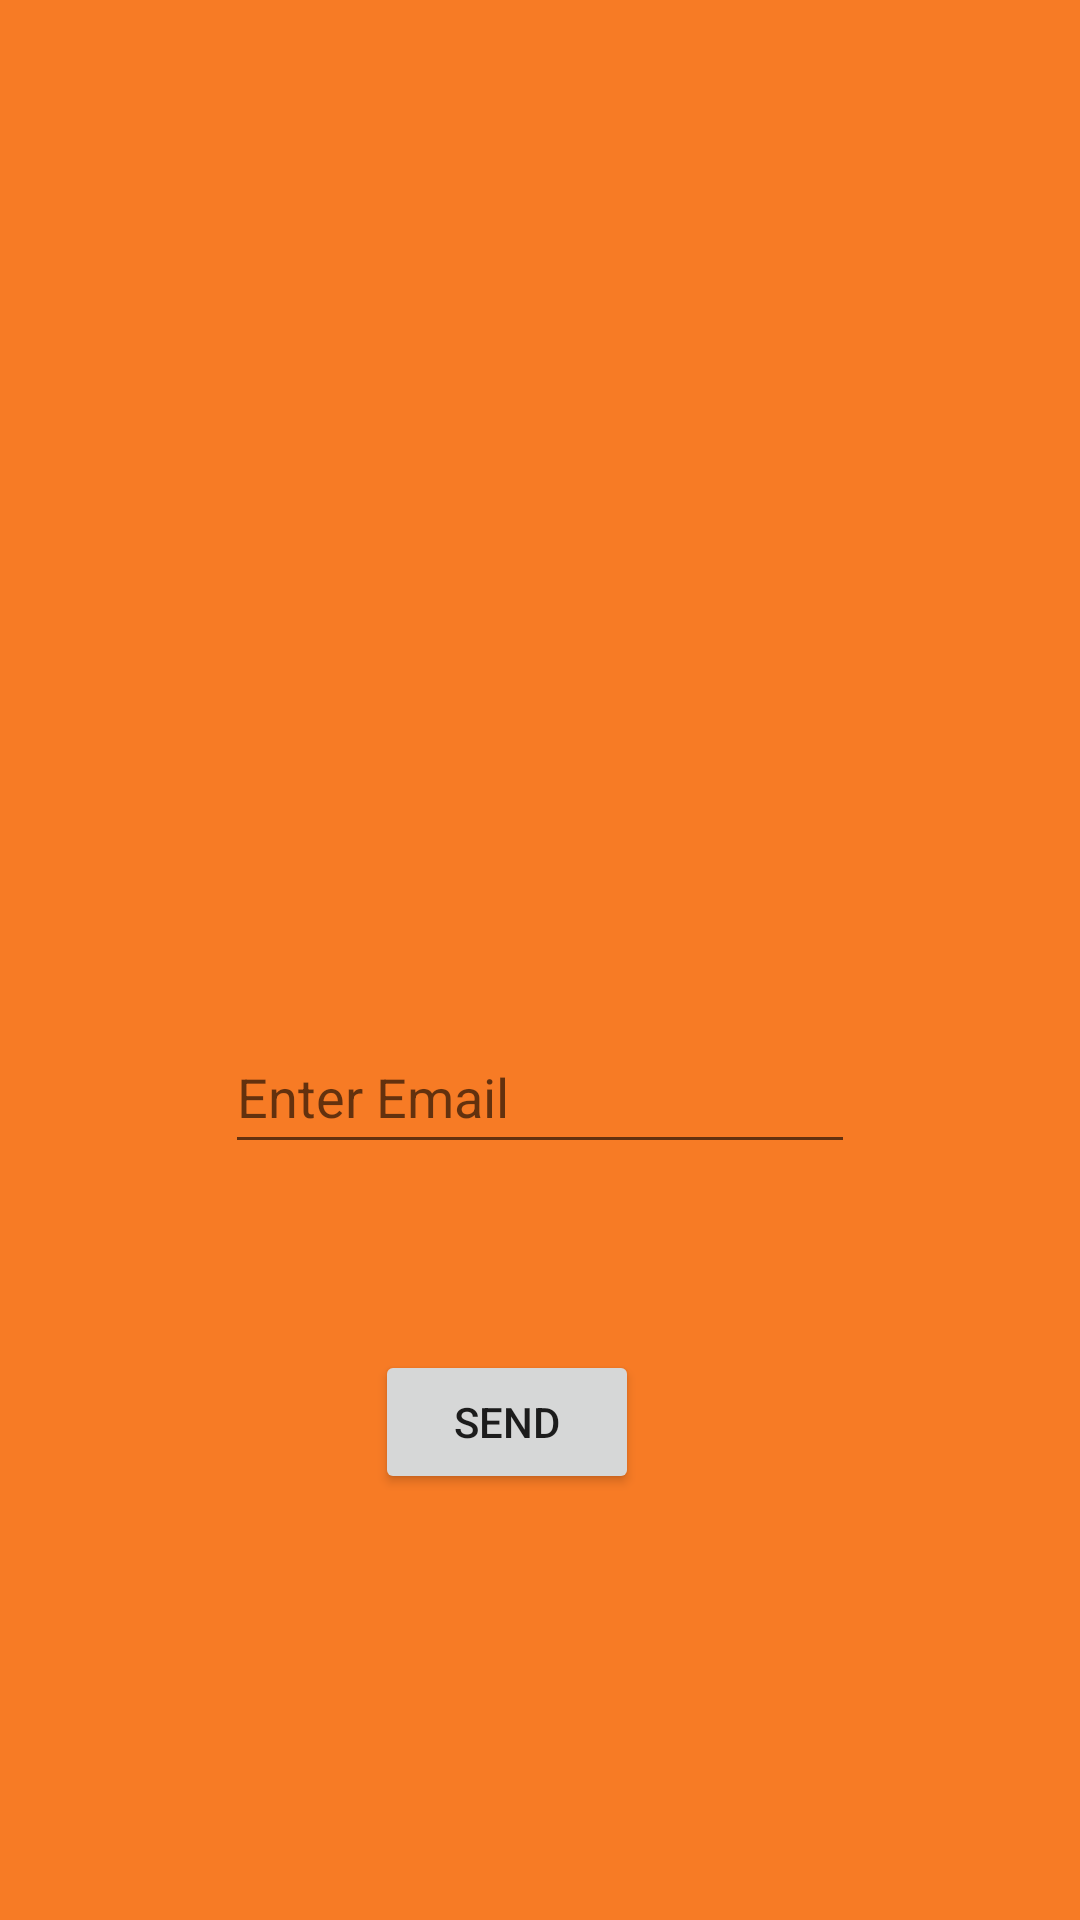

This screen was rendered from an Android layout file. Write that file and the resources it references.
<!-- AndroidManifest.xml: application theme Theme.QuizzApp -->
<!-- res/layout/activity_forgot_password.xml -->
<?xml version="1.0" encoding="utf-8"?>
<androidx.constraintlayout.widget.ConstraintLayout xmlns:android="http://schemas.android.com/apk/res/android"
    xmlns:app="http://schemas.android.com/apk/res-auto"
    xmlns:tools="http://schemas.android.com/tools"
    android:layout_width="match_parent"
    android:layout_height="match_parent"
    android:background="@drawable/background"
    tools:context=".Forgot_Password">

    <ImageView
        android:id="@+id/imageView3"
        android:layout_width="168dp"
        android:layout_height="0dp"
        android:layout_marginTop="72dp"
        android:layout_marginBottom="87dp"
        android:scaleType="centerCrop"
        app:layout_constraintBottom_toTopOf="@+id/editTextTextEmailAddress"
        app:layout_constraintEnd_toEndOf="parent"
        app:layout_constraintStart_toStartOf="parent"
        app:layout_constraintTop_toTopOf="parent"
        app:srcCompat="@drawable/forgot" />

    <EditText
        android:id="@+id/editTextTextEmailAddress"
        android:layout_width="wrap_content"
        android:layout_height="48dp"
        android:layout_marginBottom="62dp"
        android:ems="10"
        android:hint="Enter Email"
        android:inputType="textEmailAddress"
        app:layout_constraintBottom_toTopOf="@+id/button1"
        app:layout_constraintEnd_toEndOf="parent"
        app:layout_constraintStart_toStartOf="parent"
        app:layout_constraintTop_toBottomOf="@+id/imageView3" />

    <Button
        android:id="@+id/button1"
        android:layout_width="wrap_content"
        android:layout_height="wrap_content"
        android:layout_marginStart="51dp"
        android:layout_marginEnd="52dp"
        android:layout_marginBottom="142dp"
        android:text="Send"
        app:layout_constraintBottom_toBottomOf="parent"
        app:layout_constraintEnd_toEndOf="@+id/imageView3"
        app:layout_constraintStart_toStartOf="@+id/editTextTextEmailAddress"
        app:layout_constraintTop_toBottomOf="@+id/editTextTextEmailAddress" />
</androidx.constraintlayout.widget.ConstraintLayout>
<!-- resources referenced by this layout -->
<resources>
  <!-- drawable background: png bitmap (drawable, 143 bytes) -->
  <style name="Theme.QuizzApp" parent="Theme.MaterialComponents.DayNight.DarkActionBar">
          
          <item name="colorPrimary">#FF5722</item>
          <item name="colorPrimaryVariant">#FF5722</item>
          <item name="colorOnPrimary">@color/white</item>
          
          <item name="colorSecondary">@color/teal_200</item>
          <item name="colorSecondaryVariant">@color/teal_700</item>
          <item name="colorOnSecondary">@color/black</item>
          
          <item name="android:statusBarColor">?attr/colorPrimaryVariant</item>
          
      </style>
  <!-- not gathered from this repository: default colours our renderer supplied (Android Studio template values) -->
  <color name="teal_200">#FF03DAC5</color>
  <color name="teal_700">#FF018786</color>
  <color name="black">#FF000000</color>
  <color name="white">#FFFFFFFF</color>
</resources>
